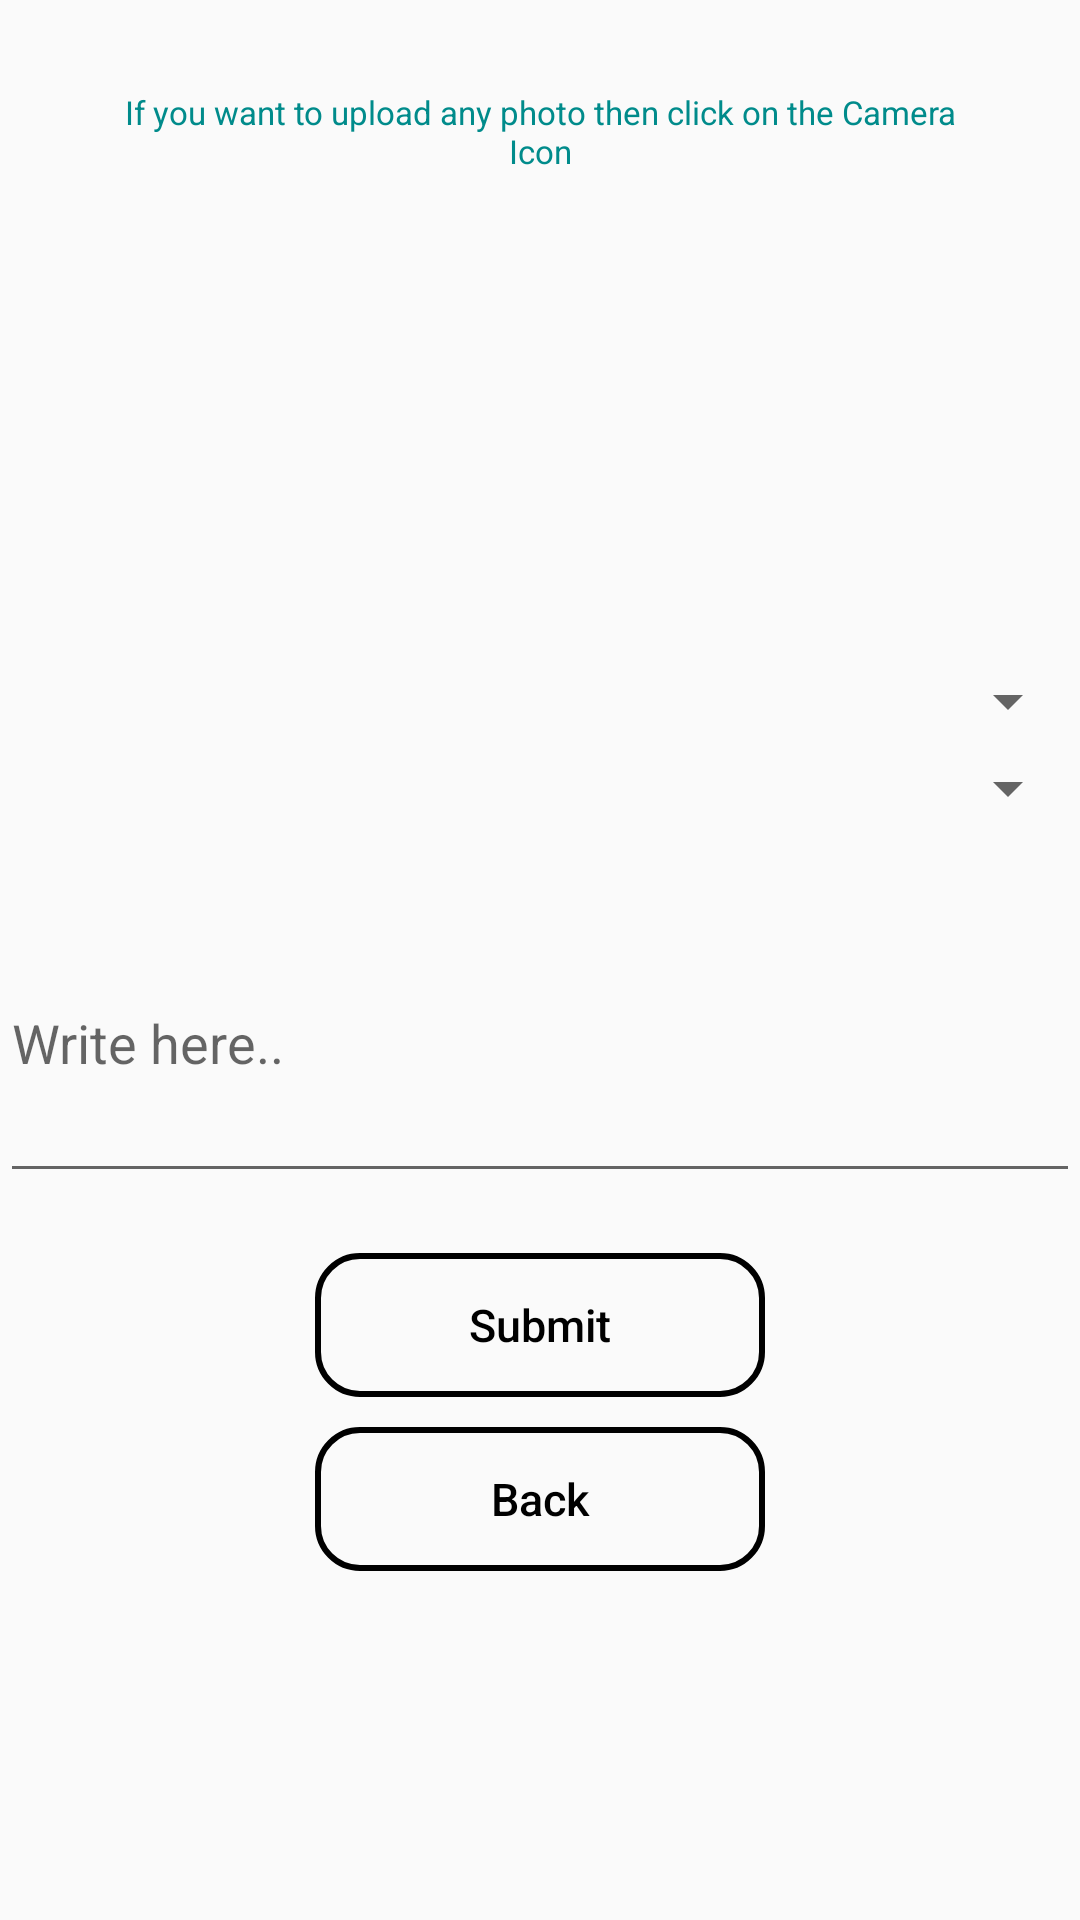

Here is an Android app screen rendered from its layout file. Give the layout XML and the strings, colors and styles it references.
<!-- AndroidManifest.xml: application theme AppTheme -->
<!-- res/layout/activity_problem_submission_page.xml -->
<?xml version="1.0" encoding="utf-8"?>
<FrameLayout xmlns:android="http://schemas.android.com/apk/res/android"
    xmlns:app="http://schemas.android.com/apk/res-auto"
    android:layout_width="match_parent"
    android:layout_height="match_parent"
    android:background="@drawable/backgroundgradient"
    android:orientation="vertical">

    <ImageView
        android:id="@+id/imageView4"
        android:layout_width="match_parent"
        android:layout_height="match_parent"
        android:scaleType="fitXY" />

    <LinearLayout
        android:layout_width="match_parent"
        android:layout_height="match_parent"
        android:orientation="vertical">


        <TextView
            android:id="@+id/textView4"
            android:layout_width="match_parent"
            android:layout_height="wrap_content"
            android:layout_gravity="center"
            android:layout_margin="30dp"
            android:text="If you want to upload any photo then click on the Camera Icon"
            android:textAlignment="center"
            android:textColor="#008B8B"
            android:textSize="11dp" />

        <RelativeLayout
            android:layout_width="256dp"
            android:layout_height="114dp"
            android:layout_gravity="center">

            <ImageView
                android:id="@+id/proofpicture"
                android:layout_width="130dp"
                android:layout_height="match_parent"
                android:layout_alignParentTop="true"
                android:layout_centerHorizontal="true"
                android:scaleType="fitXY"
                app:srcCompat="@drawable/cam" />

            <ProgressBar
                android:id="@+id/pbar3"
                android:layout_width="wrap_content"
                android:layout_height="wrap_content"
                android:layout_centerHorizontal="true"
                android:layout_centerVertical="true"
                android:visibility="gone" />

        </RelativeLayout>

        <Spinner
            android:id="@+id/spinnner"
            android:layout_width="match_parent"
            android:layout_height="wrap_content"
            android:layout_marginTop="20dp"></Spinner>

        <Spinner
            android:id="@+id/spinnner2"
            android:layout_width="match_parent"
            android:layout_height="wrap_content"
            android:layout_marginTop="5dp"></Spinner>

        <EditText
            android:id="@+id/Description"
            android:layout_width="match_parent"
            android:layout_height="103dp"
            android:layout_gravity="center"
            android:layout_marginTop="20dp"
            android:ems="10"
            android:hint="Write here.."
            android:inputType="textMultiLine"
            android:textColor="#ffffff" />

        <Button
            android:id="@+id/submit"
            style="@style/buttonstyle"
            android:layout_gravity="center_horizontal"
            android:layout_marginTop="20dp"
            android:background="@drawable/design"
            android:text="Submit" />

        <Button
            android:id="@+id/backfromproblemsubmissionpage"
            style="@style/buttonstyle"
            android:layout_gravity="center"
            android:layout_marginTop="10dp"
            android:background="@drawable/design"
            android:text="Back" />

    </LinearLayout>

</FrameLayout>
<!-- resources referenced by this layout -->
<resources>
  <!-- drawable design (drawable) -->
  <?xml version="1.0" encoding="utf-8"?>
  <shape xmlns:android="http://schemas.android.com/apk/res/android" android:shape="rectangle" >
  <corners
      android:radius="14dp"
      />
  
  <padding
      android:left="0dp"
      android:top="0dp"
      android:right="0dp"
      android:bottom="0dp"
      />
  <size
      android:width="150dp"
      android:height="30dp"
      />
  <stroke
      android:width="2dp"
      android:color="#000000"
      />
  <gradient
      />
  </shape>
  <style name="buttonstyle">
          <item name="android:layout_width">wrap_content</item>
          <item name="android:layout_height">wrap_content</item>
          <item name="android:textAllCaps">false</item>
          <item name="android:textColor">#000000</item>
          <item name="android:textSize">15dp</item>
      </style>
  <style name="AppTheme" parent="Theme.AppCompat.Light.DarkActionBar">
          
          <item name="colorPrimary">@color/colorPrimary</item>
          <item name="colorPrimaryDark">@color/colorPrimaryDark</item>
          <item name="colorAccent">@color/colorAccent</item>
      </style>
  <color name="colorPrimary">#141415</color>
  <color name="colorPrimaryDark">#303F9F</color>
  <color name="colorAccent">#008B8B</color>
</resources>
